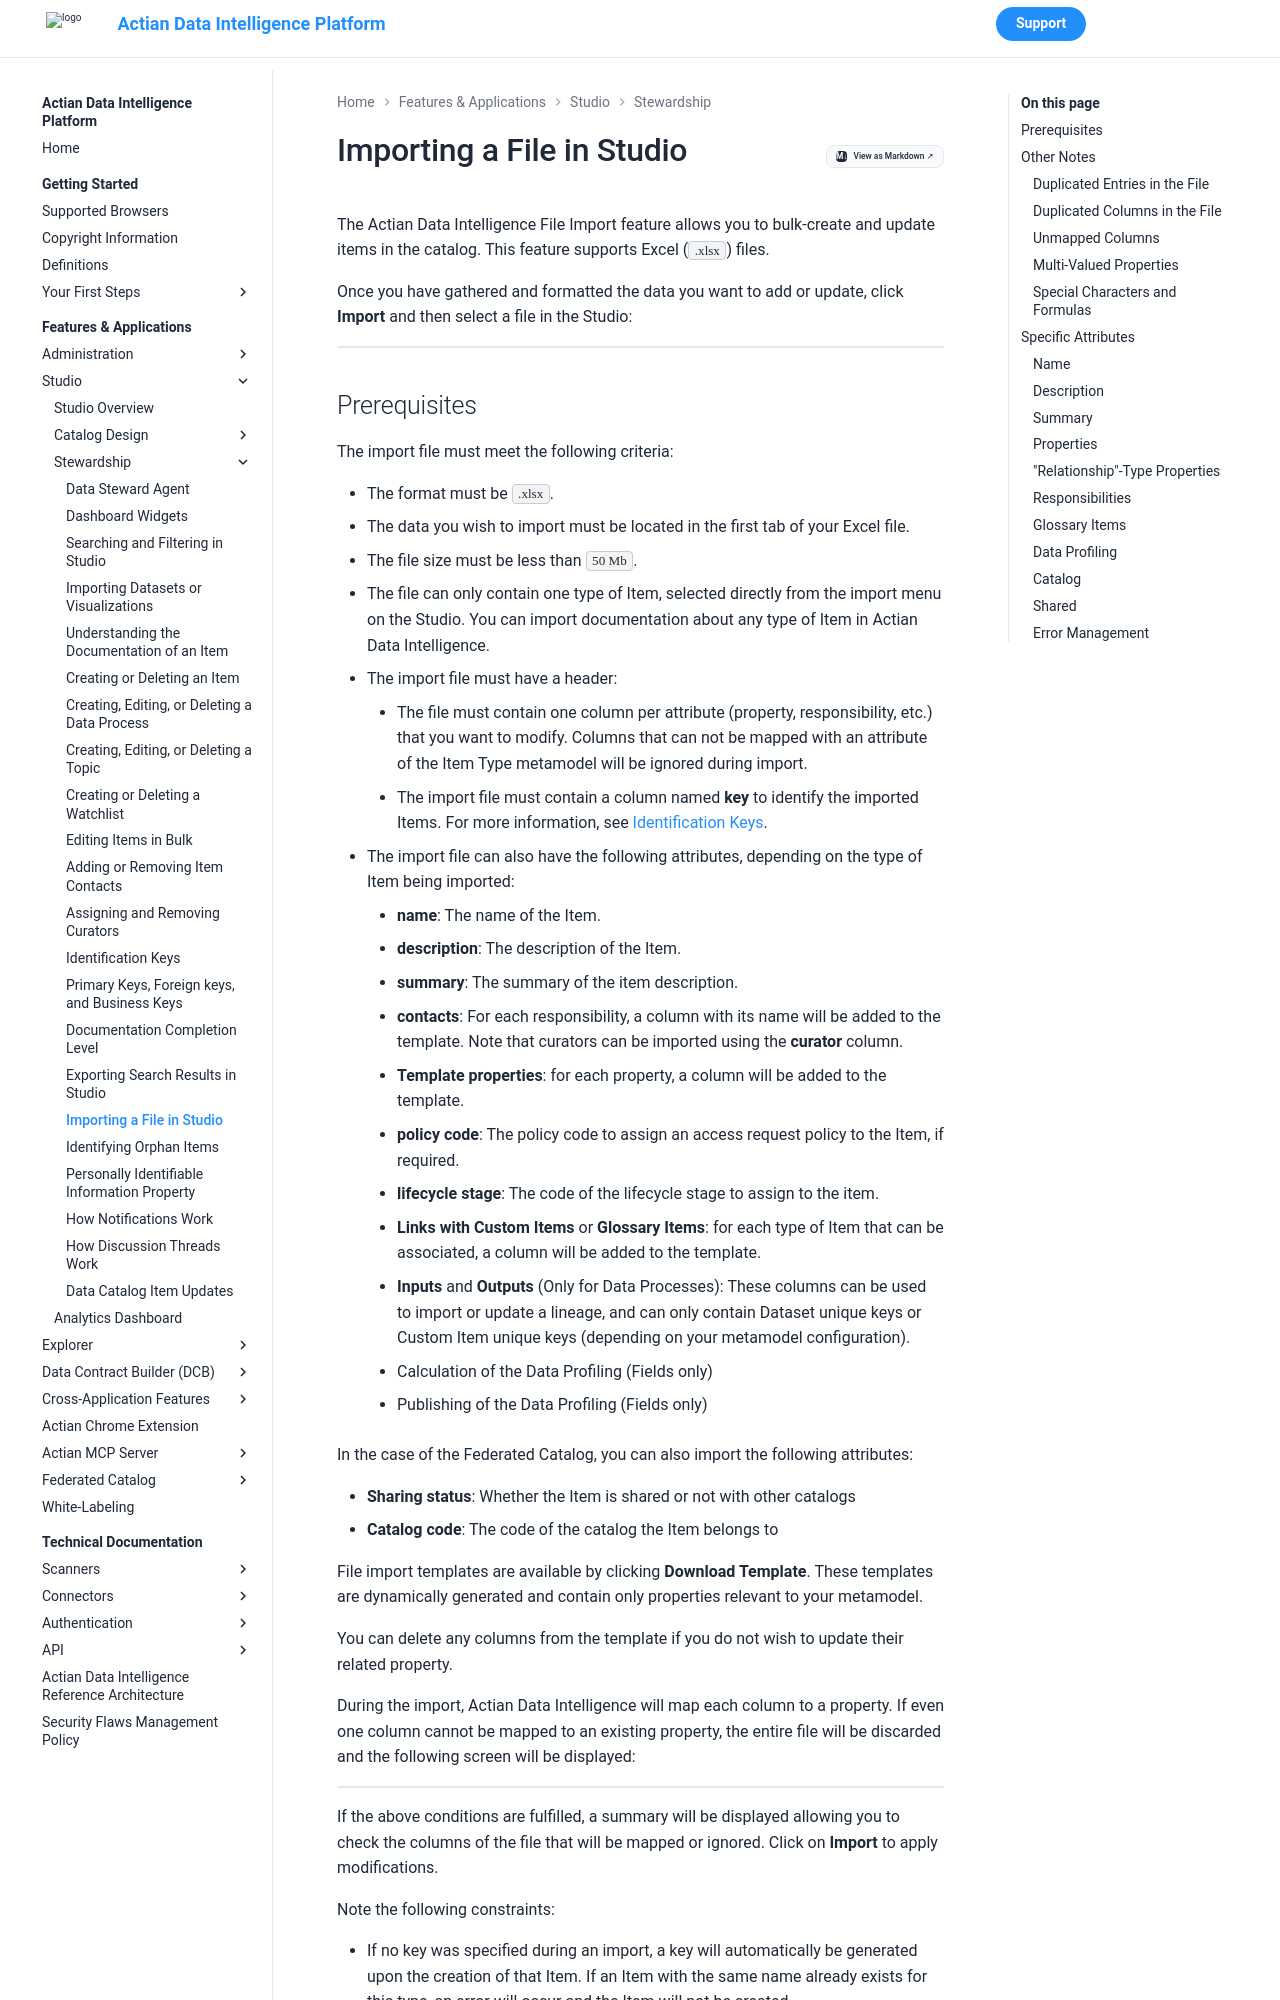

repository: ActianCorp/zeenea-platform-docs · page: latest/features-applications/studio/stewardship/studio-import.html · generator: mkdocs

# Importing a File in Studio

The Actian Data Intelligence File Import feature allows you to bulk-create and update items in the catalog. This feature supports Excel (`.xlsx`) files.

Once you have gathered and formatted the data you want to add or update, click **Import** and then select a file in the Studio: 

   ![](./images/studio-import.png)
